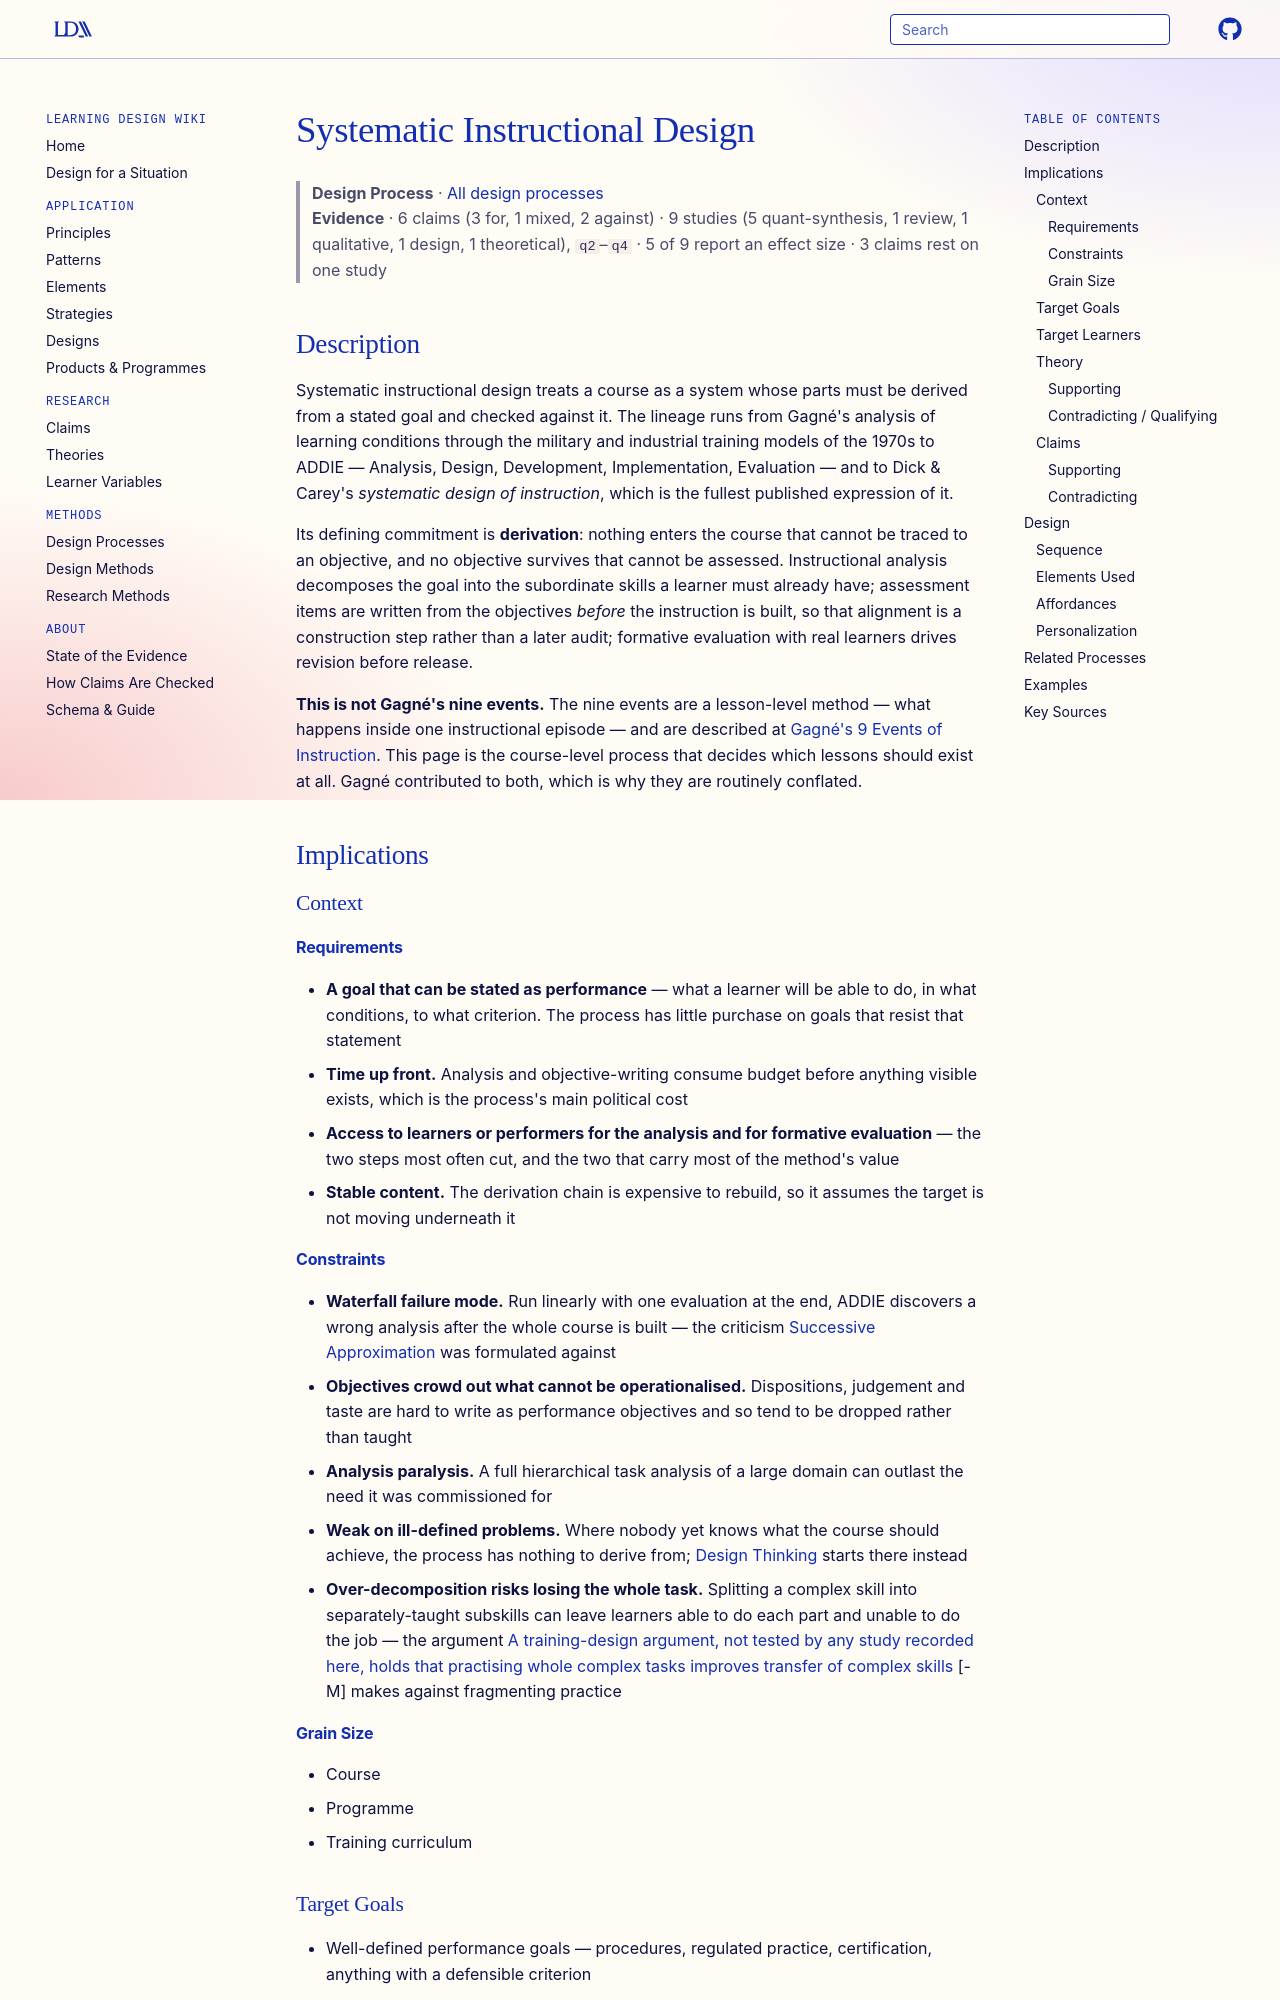

repository: Learning-Design-Alliance/learning-wiki · page: processes/systematic-instructional-design/index.html · generator: mkdocs

---
type: process
id: systematic-instructional-design
title: Systematic Instructional Design
description: The objective-first design process — ADDIE and the Dick & Carey systems approach — in which instructional goals are analysed into subordinate skills, assessments are written from the objectives, instruction is built to serve them, and formative evaluation feeds revision before the design is released.
status: review
generated:
  by: claude/unspecified
  at: 2026-09-02
author: Robert Gagné, Walter Dick and Lou Carey lineage
grain_size: course
---

# Systematic Instructional Design

> **Design Process** · [All design processes](index.md)
> **Evidence** · 6 claims (3 for, 1 mixed, 2 against) · 9 studies (5 quant-synthesis, 1 review, 1 qualitative, 1 design, 1 theoretical), `q2`–`q4` · 5 of 9 report an effect size · 3 claims rest on one study

## Description
Systematic instructional design treats a course as a system whose parts must be derived from a stated goal and checked against it. The lineage runs from Gagné's analysis of learning conditions through the military and industrial training models of the 1970s to ADDIE — Analysis, Design, Development, Implementation, Evaluation — and to Dick & Carey's *systematic design of instruction*, which is the fullest published expression of it.

Its defining commitment is **derivation**: nothing enters the course that cannot be traced to an objective, and no objective survives that cannot be assessed. Instructional analysis decomposes the goal into the subordinate skills a learner must already have; assessment items are written from the objectives *before* the instruction is built, so that alignment is a construction step rather than a later audit; formative evaluation with real learners drives revision before release.

**This is not Gagné's nine events.** The nine events are a lesson-level method — what happens inside one instructional episode — and are described at [Gagné's 9 Events of Instruction](../patterns/gagnes-9-events-of-instruction.md). This page is the course-level process that decides which lessons should exist at all. Gagné contributed to both, which is why they are routinely conflated.

## Implications

### Context
#### Requirements
- **A goal that can be stated as performance** — what a learner will be able to do, in what conditions, to what criterion. The process has little purchase on goals that resist that statement
- **Time up front.** Analysis and objective-writing consume budget before anything visible exists, which is the process's main political cost
- **Access to learners or performers for the analysis and for formative evaluation** — the two steps most often cut, and the two that carry most of the method's value
- **Stable content.** The derivation chain is expensive to rebuild, so it assumes the target is not moving underneath it
